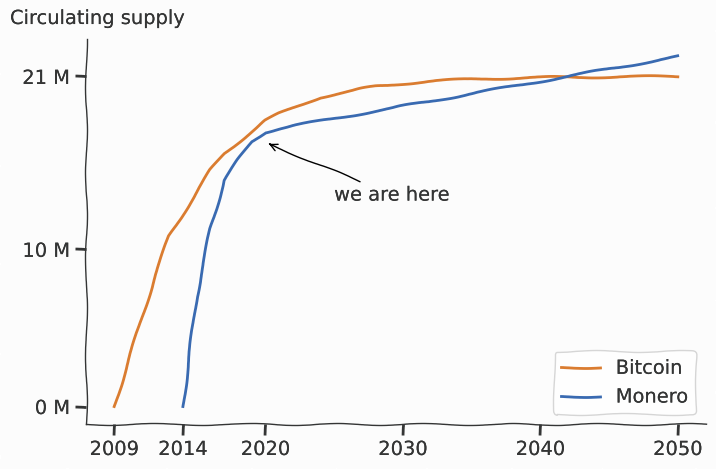

The script that saved this image:
import numpy as np
import matplotlib.pyplot as plt
import math
from matplotlib.ticker import FuncFormatter

from matplotlib import patheffects
import matplotlib as mpl

import matplotlib.patches as mpatches

def btc(x):
    """ Calculate BTC supply """
    total = 0
    # Start with 50 BTC/block
    block_reward = 50
    # Half every 210 000 block (approx every 4 years)
    halving = 210000

    supply = []
    for i in range(0, x[-1] + 1):
        if i > 0 and i % halving == 0:
            block_reward /= 2

        total += block_reward
        supply.append(total)

    return [supply[i] for i in x]


def xmr(x):
    """ This just doesn't work right... """
    total = 0.0
    M = 2**(64 - 1)

    supply = []
    for i in range(0, x[-1] + 1):
        A = int(total * 10**12)
        block_reward = max(0.6, math.floor((M - A)/(2**19)) / 10**12)

        total += block_reward
        supply.append(total)

    return [supply[i] for i in x]


# Use actual blocktime of 9.4 min
btc_years = np.arange(2009, 2051, 1)
btc_blocks = [int((y - 2009)*365*24*60/9.4) for y in btc_years]
btc_supply = btc(btc_blocks)

# Just approximate values... It's not exact anyway.
xmr_x = [2014, 2015, 2016, 2017, 2018, 2019,
         2020, 2021, 2022, 2023, 2024, 2025, 2026, 2027, 2028, 2029, 2030, 2031, 2032, 2033,
         2034, 2035, 2036, 2037, 2038, 2039, 2040, 2041, 2042, 2043, 2044, 2045, 2046, 2047,
         2048, 2049, 2050]
xmr_y = [0, 6967312, 11319909, 14382647, 15671138, 16849637, 17460360, 17679028, 17850042,
         18007722, 18165402, 18323082, 18480762, 18638442, 18796122, 18953802, 19111482,
         19269162, 19426842, 19584522, 19742202, 19899882, 20057562, 20215242, 20372922,
         20530602, 20688282, 20845962, 21003642, 21161322, 21319002, 21476682, 21634362,
         21792042, 21949722, 22107402, 22265082]


# It's just for the high level understanding. Plus xkcd style is pretty
plt.xkcd()

mycol = '#343535'
background_col = '#fcfcfc'

plt.rcParams["font.family"] = "Concourse T4"
plt.rcParams["axes.linewidth"] = 1
plt.rcParams["axes.edgecolor"] = mycol
plt.rcParams["text.color"] = mycol
plt.rcParams["xtick.color"] = mycol
plt.rcParams["ytick.color"] = mycol
plt.rcParams["ytick.minor.width"] = 0
plt.rcParams['figure.facecolor'] = background_col

# Removes remaining white lines after xkcdifying the plot.
# Changing the background didn't fix it.
mpl.rcParams['path.effects'] = [patheffects.withStroke(linewidth=0)]

fig = plt.figure(figsize=(8, 5))
ax = fig.add_subplot(1, 1, 1)
fig.set_facecolor(background_col)
ax.set_facecolor(background_col)

def y_fmt(y, pos):
    return '{val:d} M'.format(val=int(y/1000000))
ax.get_yaxis().set_major_formatter(FuncFormatter(y_fmt))

ax.spines['right'].set_color('none')
ax.spines['top'].set_color('none')

ax.set_xticks((2009, 2014, 2020, 2030, 2040, 2050))
ax.set_yticks((0, 10000000, 21000000))
ax.tick_params(axis=u'both', which=u'both',width=2)

plt.annotate(
    'we are here',
    xy=(2020, 16800000), arrowprops=dict(arrowstyle='->'), xytext=(2025, 13100000))

# http://ksrowell.com/blog-visualizing-data/2012/02/02/optimal-colors-for-graphs/
#396AB1
#DA7C30


btc_col = '#DA7C30'
monero_col = '#396AB1'
#monero_col =  '#CC2529'
plt.plot(btc_years, btc_supply, btc_col, label='Bitcoin')
plt.plot(xmr_x, xmr_y, monero_col, label='Monero')

plt.legend(loc='lower right')

plt.figtext(0.03, 0.91, 'Circulating supply')

plt.savefig('emission-rates.svg', format="svg", transparent=False, bbox_inches='tight')
print("done")

